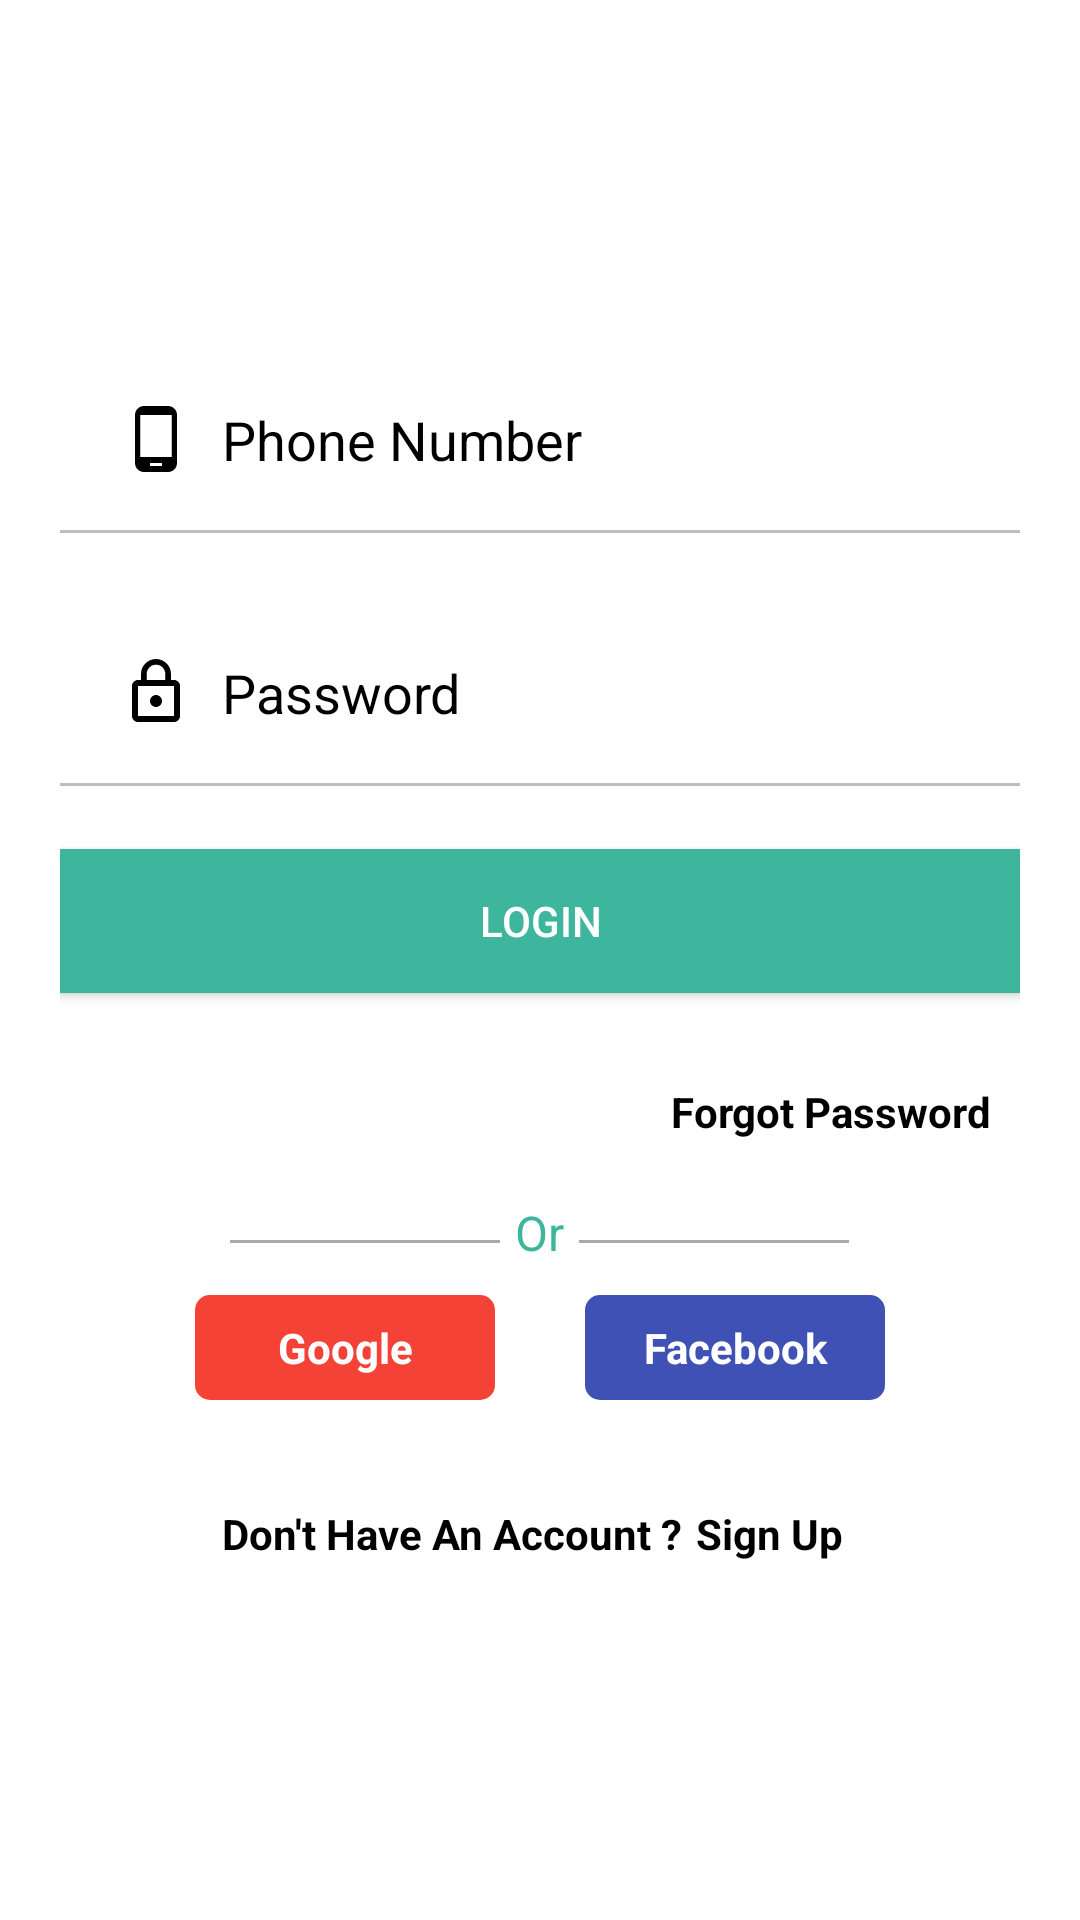

Produce the Android XML layout that renders to this screen, including the resource entries it uses.
<!-- AndroidManifest.xml: application theme AppTheme -->
<!-- res/layout/activity_login.xml -->
<?xml version="1.0" encoding="utf-8"?>
<LinearLayout xmlns:android="http://schemas.android.com/apk/res/android"
    xmlns:app="http://schemas.android.com/apk/res-auto"
    xmlns:tools="http://schemas.android.com/tools"
    android:layout_width="match_parent"
    android:layout_height="match_parent"
    android:layout_gravity="center"
    android:gravity="center"
    android:orientation="vertical"
    tools:context=".Activities.LoginActivity">

    <LinearLayout
        android:layout_width="match_parent"
        android:layout_height="match_parent"
        android:layout_gravity="center"
        android:background="#fff"
        android:gravity="center"
        android:orientation="vertical">

        <LinearLayout
            android:layout_width="match_parent"
            android:layout_height="wrap_content"
            android:layout_gravity="center"
            android:layout_marginLeft="20dp"
            android:layout_marginRight="20dp"
            android:gravity="center"
            android:orientation="vertical">

            <EditText
                android:id="@+id/et_phone_number"
                android:layout_width="match_parent"
                android:layout_height="wrap_content"
                android:background="@drawable/border"
                android:drawableLeft="@drawable/ic_phone"
                android:drawablePadding="10dp"
                android:hint="Phone Number"
                android:inputType="number"
                android:padding="20dp"
                android:textColor="#000"
                android:textColorHint="#000" />

            <EditText
                android:id="@+id/et_password"
                android:layout_width="match_parent"
                android:layout_height="wrap_content"
                android:layout_marginTop="20dp"
                android:background="@drawable/border"
                android:drawableLeft="@drawable/ic_lock"
                android:drawablePadding="10dp"
                android:hint="Password"
                android:inputType="textPassword"
                android:padding="20dp"
                android:textColor="#000"
                android:textColorHint="#000" />


            <Button
                android:id="@+id/btn_login"
                android:layout_width="match_parent"
                android:layout_height="wrap_content"
                android:layout_marginTop="20dp"
                android:background="@color/colorApp"
                android:text="Login"
                android:textColor="#fff" />

            <TextView
                android:id="@+id/tv_forgot_pass"
                android:layout_width="wrap_content"
                android:layout_height="wrap_content"
                android:layout_marginTop="20dp"
                android:gravity="right"
                android:padding="10dp"
                android:layout_gravity="right"
                android:text="Forgot Password"
                android:textColor="#000"
                android:textStyle="bold" />

            <LinearLayout

                android:layout_width="match_parent"
                android:layout_height="wrap_content"
                android:layout_gravity="center"
                android:layout_marginHorizontal="20dp"
                android:layout_marginTop="10dp"
                android:gravity="center"
                android:orientation="horizontal">

                <View
                    android:layout_width="90dp"
                    android:layout_height="1dp"
                    android:layout_gravity="center"
                    android:layout_marginTop="3dp"
                    android:background="@android:color/darker_gray" />

                <TextView
                    android:layout_width="wrap_content"
                    android:layout_height="wrap_content"
                    android:layout_marginLeft="5dp"
                    android:text="Or"
                    android:textColor="@color/colorApp"
                    android:textSize="16dp" />

                <View
                    android:layout_width="90dp"
                    android:layout_height="1dp"
                    android:layout_gravity="center"
                    android:layout_marginLeft="5dp"
                    android:layout_marginTop="3dp"
                    android:background="@android:color/darker_gray" />

            </LinearLayout>




            <LinearLayout
                android:layout_width="match_parent"
                android:layout_height="wrap_content"
                android:layout_marginLeft="30dp"
                android:layout_marginTop="10dp"
                android:layout_marginRight="30dp"
                android:orientation="horizontal"
                android:layout_marginBottom="10dp"
                android:weightSum="1">

                <LinearLayout
                    android:layout_width="wrap_content"
                    android:layout_height="wrap_content"
                    android:layout_weight="0.5"
                    android:gravity="center"
                    android:orientation="vertical">

                    <TextView
                        android:id="@+id/tv_google_login"
                        android:layout_width="100dp"
                        android:layout_height="35dp"
                        android:gravity="center"
                        android:textColor="#fff"
                        android:background="@drawable/google_btn_shape"
                        android:textStyle="bold"
                        android:text="Google" />
                </LinearLayout>

                <LinearLayout
                    android:layout_width="wrap_content"
                    android:layout_height="wrap_content"
                    android:layout_weight="0.5"
                    android:gravity="center"
                    android:orientation="vertical">


                    <com.facebook.login.widget.LoginButton
                        android:visibility="gone"
                        android:layout_margin="10dp"
                        android:layout_weight="0.5"
                        android:id="@+id/btn_fb"
                        android:layout_width="match_parent"
                        android:layout_height="wrap_content"
                        android:paddingTop="12dp"
                        android:paddingBottom="12dp"
                        android:layout_gravity="center"

                        />


                    <TextView
                        android:onClick="onClick"
                        android:id="@+id/tv_fb_login"
                        android:layout_width="100dp"
                        android:layout_height="35dp"
                        android:layout_weight="0.5"
                        android:background="@drawable/fb_btn_shape"
                        android:textColor="#fff"
                        android:textStyle="bold"
                        android:gravity="center"
                        android:text="Facebook" />

                </LinearLayout>
            </LinearLayout>


            <LinearLayout
                android:id="@+id/ll_signup"
                android:layout_width="match_parent"
                android:layout_height="wrap_content"
                android:layout_marginTop="20dp"
                android:gravity="center_horizontal"
                android:orientation="horizontal">

                <TextView
                    android:layout_width="wrap_content"
                    android:layout_height="wrap_content"
                    android:layout_gravity="center"
                    android:gravity="center"
                    android:text="Don't Have An Account ?"
                    android:textColor="#000"
                    android:textStyle="bold" />

                <TextView
                    android:id="@+id/tv_signup"
                    android:layout_width="wrap_content"
                    android:layout_height="wrap_content"
                    android:layout_gravity="center"
                    android:gravity="center"
                    android:padding="5dp"
                    android:text="Sign Up"
                    android:textColor="#000"
                    android:textStyle="bold" />

            </LinearLayout>

        </LinearLayout>

    </LinearLayout>

</LinearLayout>
<!-- resources referenced by this layout -->
<resources>
  <color name="colorApp">#3EB69D</color>
  <!-- drawable border (drawable) -->
  <?xml version="1.0" encoding="utf-8"?>
  <layer-list xmlns:android="http://schemas.android.com/apk/res/android">
      <item android:left="-2dp"
          android:right="-2dp"
          android:top="-2dp"
          android:bottom="1dp" >
          <shape android:shape="rectangle">
              <stroke android:color="#C2BCBC" android:width="1dp">
  
              </stroke>
          </shape>
      </item>
      
  
  
       
      
          
  
      
      
  
  
  
  </layer-list>
  <!-- drawable fb_btn_shape (drawable) -->
  <?xml version="1.0" encoding="utf-8"?>
  <shape xmlns:android="http://schemas.android.com/apk/res/android"
      android:padding="10dp"
      android:shape="rectangle">
      
      <solid android:color="#3F51B5" />
      <corners android:radius="5dp" />
  </shape>
  <!-- drawable google_btn_shape (drawable) -->
  <?xml version="1.0" encoding="utf-8"?>
  <shape xmlns:android="http://schemas.android.com/apk/res/android"
      android:padding="10dp"
      android:shape="rectangle">
      
      <solid android:color="#F44336" />
      <corners android:radius="5dp" />
  </shape>
  <!-- drawable ic_lock (drawable) -->
  <vector android:height="24dp"
      android:viewportHeight="24.0" android:viewportWidth="24.0"
      android:width="24dp" xmlns:android="http://schemas.android.com/apk/res/android">
      <path android:fillColor="#000" android:pathData="M12,17c1.1,0 2,-0.9 2,-2s-0.9,-2 -2,-2 -2,0.9 -2,2 0.9,2 2,2zM18,8h-1L17,6c0,-2.76 -2.24,-5 -5,-5S7,3.24 7,6v2L6,8c-1.1,0 -2,0.9 -2,2v10c0,1.1 0.9,2 2,2h12c1.1,0 2,-0.9 2,-2L20,10c0,-1.1 -0.9,-2 -2,-2zM8.9,6c0,-1.71 1.39,-3.1 3.1,-3.1s3.1,1.39 3.1,3.1v2L8.9,8L8.9,6zM18,20L6,20L6,10h12v10z"/>
  </vector>
  <!-- drawable ic_phone (drawable) -->
  <vector android:height="24dp"
      android:viewportHeight="24.0" android:viewportWidth="24.0"
      android:width="24dp" xmlns:android="http://schemas.android.com/apk/res/android">
      <path android:fillColor="#000" android:pathData="M16,1L8,1C6.34,1 5,2.34 5,4v16c0,1.66 1.34,3 3,3h8c1.66,0 3,-1.34 3,-3L19,4c0,-1.66 -1.34,-3 -3,-3zM14,21h-4v-1h4v1zM17.25,18L6.75,18L6.75,4h10.5v14z"/>
  </vector>
  <style name="AppTheme" parent="Theme.AppCompat.Light.NoActionBar">
          
          <item name="colorPrimary">@color/colorApp</item>
          <item name="colorPrimaryDark">@color/colorPrimaryDark</item>
          <item name="colorAccent">@color/colorApp</item>
      </style>
  <color name="colorPrimaryDark">#109175</color>
</resources>
